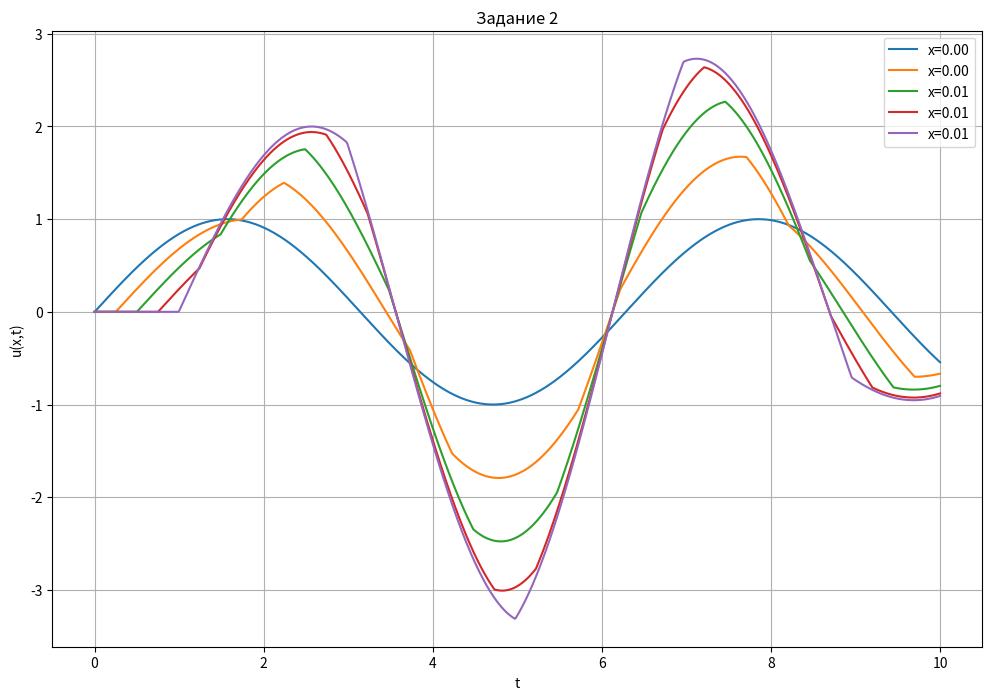

This figure's Python source:
import numpy as np
import matplotlib.pyplot as plt

l = 1.0
T = 10.0
a = 1.0
N = 100
M = 1000

# Discretization
dx = l / N
dt = T / M
x = np.linspace(0, l, N + 1)
t = np.linspace(0, T, M + 1)

CFL = a * dt / dx
if CFL > 1:
    raise ValueError("CFL condition is not satisfied")

u = np.zeros((N + 1, M + 1))

u[:, 0] = 0
u[:, 1] = 0

for j in range(1, M + 1):
    u[0, j] = np.sin(t[j])

for j in range(1, M):
    for i in range(1, N):
        u[i, j + 1] = (
            2 * u[i, j]
            - u[i, j - 1]
            + CFL**2 * (u[i + 1, j] - 2 * u[i, j] + u[i - 1, j])
        )
    u[N, j + 1] = u[N - 1, j + 1]


l = 1.0
T = 10.0
a = 1.0
M = 1000

dx = l / N
dt = T / M
x = np.linspace(0, l, N + 1)
t = np.linspace(0, T, M + 1)

CFL = a * dt / dx
if CFL > 1:
    raise ValueError("CFL condition is not satisfied")

u = np.zeros((N + 1, M + 1))

u[:, 0] = 0
u[:, 1] = 0

for j in range(1, M + 1):
    u[0, j] = np.sin(t[j])

for j in range(1, M):
    for i in range(1, N):
        u[i, j + 1] = (
            2 * u[i, j]
            - u[i, j - 1]
            + CFL**2 * (u[i + 1, j] - 2 * u[i, j] + u[i - 1, j])
        )
    u[N, j + 1] = u[N - 1, j + 1]

x_indices = [0, N // 4, N // 2, 3 * N // 4, N]
x_values = x[x_indices]

plt.figure(figsize=(12, 8))
for i, xi in enumerate(x_indices):
    plt.plot(t, u[xi, :], label=f"x={x_values[i] / 100:.2f}")

plt.xlabel("t")
plt.ylabel("u(x,t)")
plt.title("Задание 2")
plt.legend()
plt.grid(True)
plt.show()
